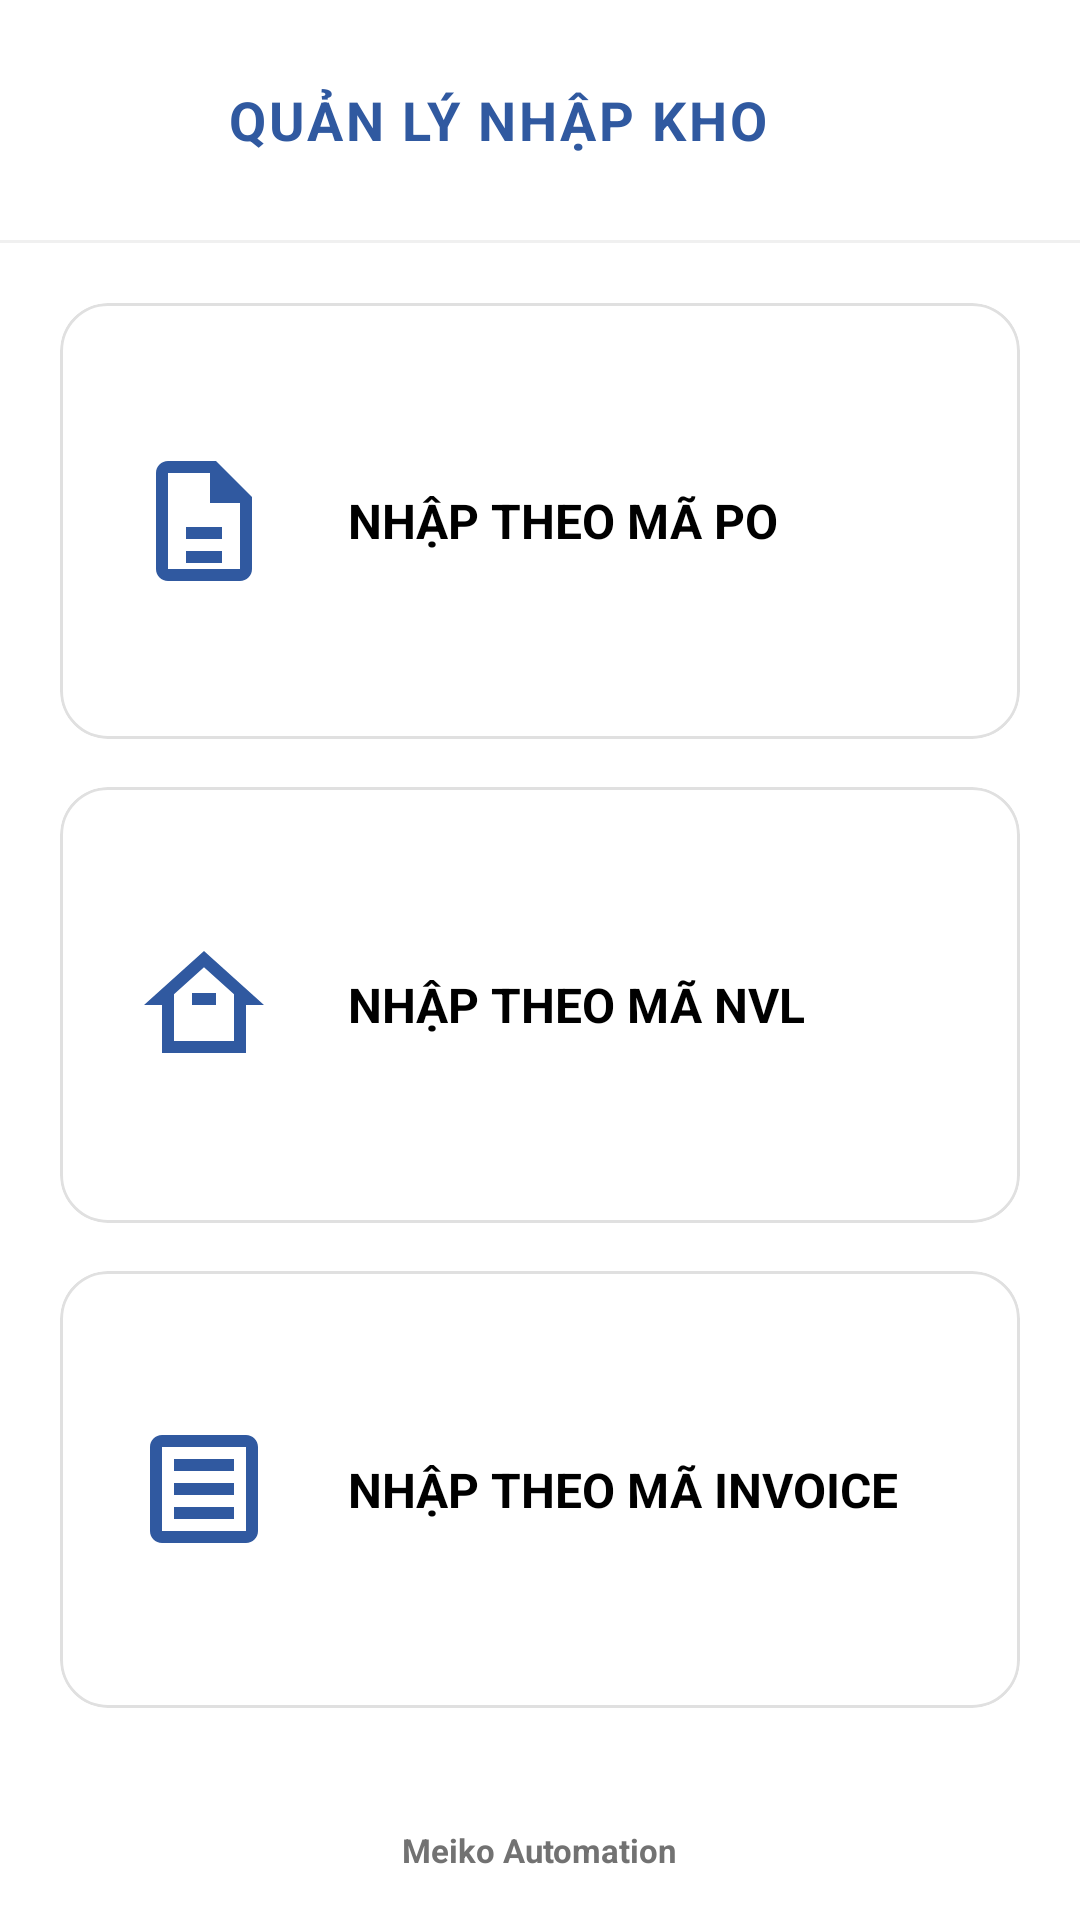

Reconstruct the res/layout file that produces this screen, plus the resources it refers to.
<!-- AndroidManifest.xml: application theme Theme.Pda -->
<!-- res/layout/activity_quan_ly_nhap_kho.xml -->
<?xml version="1.0" encoding="utf-8"?>
<androidx.constraintlayout.widget.ConstraintLayout xmlns:android="http://schemas.android.com/apk/res/android"
    xmlns:app="http://schemas.android.com/apk/res-auto"
    android:layout_width="match_parent"
    android:layout_height="match_parent"
    android:background="@color/white">

    
    <LinearLayout
        android:id="@+id/layoutHeader"
        android:layout_width="match_parent"
        android:layout_height="wrap_content"
        android:gravity="center_vertical"
        android:orientation="horizontal"
        android:paddingHorizontal="16dp"
        android:paddingVertical="16dp"
        app:layout_constraintTop_toTopOf="parent">

        <ImageView
            android:id="@+id/btnBack"
            android:layout_width="48dp"
            android:layout_height="48dp"
            android:background="?attr/selectableItemBackgroundBorderless"
            android:clickable="true"
            android:contentDescription="@string/desc_back"
            android:focusable="true"
            android:padding="8dp"
            android:src="@drawable/ic_back"
            app:tint="@color/primary" />

        <TextView
            android:layout_width="wrap_content"
            android:layout_height="wrap_content"
            android:layout_marginStart="12dp"
            android:text="QUẢN LÝ NHẬP KHO"
            android:textColor="@color/primary"
            android:textSize="18sp"
            android:textStyle="bold"
            android:letterSpacing="0.05" />
    </LinearLayout>

    <View
        android:id="@+id/headerDivider"
        android:layout_width="match_parent"
        android:layout_height="1dp"
        android:background="#F0F0F0"
        app:layout_constraintTop_toBottomOf="@id/layoutHeader" />

    
    <androidx.core.widget.NestedScrollView
        android:layout_width="match_parent"
        android:layout_height="0dp"
        android:fillViewport="true"
        app:layout_constraintBottom_toTopOf="@+id/layoutFooter"
        app:layout_constraintTop_toBottomOf="@id/headerDivider">

        <LinearLayout
            android:layout_width="match_parent"
            android:layout_height="wrap_content"
            android:orientation="vertical"
            android:padding="20dp">

            
            <com.google.android.material.card.MaterialCardView
                android:id="@+id/cardPo"
                android:layout_width="match_parent"
                android:layout_height="0dp"
                android:layout_weight="1"
                android:layout_marginBottom="16dp"
                android:clickable="true"
                android:focusable="true"
                app:cardCornerRadius="16dp"
                app:cardElevation="0dp"
                app:strokeWidth="1dp"
                app:strokeColor="#E0E0E0">

                <LinearLayout
                    android:layout_width="match_parent"
                    android:layout_height="match_parent"
                    android:gravity="center_vertical"
                    android:orientation="horizontal"
                    android:paddingHorizontal="24dp">

                    <ImageView
                        android:layout_width="48dp"
                        android:layout_height="48dp"
                        android:src="@drawable/ic_po"
                        app:tint="@color/primary"
                        android:contentDescription="Mã PO" />

                    <TextView
                        android:layout_width="wrap_content"
                        android:layout_height="wrap_content"
                        android:layout_marginStart="24dp"
                        android:text="NHẬP THEO MÃ PO"
                        android:textColor="@color/black"
                        android:textSize="16sp"
                        android:textStyle="bold" />
                </LinearLayout>
            </com.google.android.material.card.MaterialCardView>

            
            <com.google.android.material.card.MaterialCardView
                android:id="@+id/cardMaterial"
                android:layout_width="match_parent"
                android:layout_height="0dp"
                android:layout_weight="1"
                android:layout_marginBottom="16dp"
                android:clickable="true"
                android:focusable="true"
                app:cardCornerRadius="16dp"
                app:cardElevation="0dp"
                app:strokeWidth="1dp"
                app:strokeColor="#E0E0E0">

                <LinearLayout
                    android:layout_width="match_parent"
                    android:layout_height="match_parent"
                    android:gravity="center_vertical"
                    android:orientation="horizontal"
                    android:paddingHorizontal="24dp">

                    <ImageView
                        android:layout_width="48dp"
                        android:layout_height="48dp"
                        android:src="@drawable/ic_material"
                        app:tint="@color/primary"
                        android:contentDescription="Mã NVL" />

                    <TextView
                        android:layout_width="wrap_content"
                        android:layout_height="wrap_content"
                        android:layout_marginStart="24dp"
                        android:text="NHẬP THEO MÃ NVL"
                        android:textColor="@color/black"
                        android:textSize="16sp"
                        android:textStyle="bold" />
                </LinearLayout>
            </com.google.android.material.card.MaterialCardView>

            
            <com.google.android.material.card.MaterialCardView
                android:id="@+id/cardInvoice"
                android:layout_width="match_parent"
                android:layout_height="0dp"
                android:layout_weight="1"
                android:layout_marginBottom="4dp"
                android:clickable="true"
                android:focusable="true"
                app:cardCornerRadius="16dp"
                app:cardElevation="0dp"
                app:strokeWidth="1dp"
                app:strokeColor="#E0E0E0">

                <LinearLayout
                    android:layout_width="match_parent"
                    android:layout_height="match_parent"
                    android:gravity="center_vertical"
                    android:orientation="horizontal"
                    android:paddingHorizontal="24dp">

                    <ImageView
                        android:layout_width="48dp"
                        android:layout_height="48dp"
                        android:src="@drawable/ic_invoice"
                        app:tint="@color/primary"
                        android:contentDescription="Mã Invoice" />

                    <TextView
                        android:layout_width="wrap_content"
                        android:layout_height="wrap_content"
                        android:layout_marginStart="24dp"
                        android:text="NHẬP THEO MÃ INVOICE"
                        android:textColor="@color/black"
                        android:textSize="16sp"
                        android:textStyle="bold" />
                </LinearLayout>
            </com.google.android.material.card.MaterialCardView>

        </LinearLayout>
    </androidx.core.widget.NestedScrollView>

    
    <LinearLayout
        android:id="@+id/layoutFooter"
        android:layout_width="match_parent"
        android:layout_height="wrap_content"
        android:gravity="center"
        android:padding="16dp"
        app:layout_constraintBottom_toBottomOf="parent">

        <TextView
            android:layout_width="wrap_content"
            android:layout_height="wrap_content"
            android:text="Meiko Automation"
            android:textColor="@color/gray_medium"
            android:textSize="11sp"
            android:textStyle="bold" />
    </LinearLayout>

</androidx.constraintlayout.widget.ConstraintLayout>
<!-- resources referenced by this layout -->
<resources>
  <color name="black">#FF000000</color>
  <color name="gray_medium">#727272</color>
  <color name="primary">#3059A0</color>
  <color name="white">#FFFFFFFF</color>
  <!-- drawable ic_invoice (drawable) -->
  <vector xmlns:android="http://schemas.android.com/apk/res/android"
      android:width="24dp"
      android:height="24dp"
      android:viewportWidth="24"
      android:viewportHeight="24">
      <path
          android:fillColor="@color/primary"
          android:pathData="M19,3H5C3.9,3 3,3.9 3,5v14c0,1.1 0.9,2 2,2h14c1.1,0 2,-0.9 2,-2V5C21,3.9 20.1,3 19,3zM19,19H5V5h14V19zM7,15h10v2H7V15zM7,7h10v2H7V7zM7,11h10v2H7V11z" />
  </vector>
  <!-- drawable ic_material (drawable) -->
  <vector xmlns:android="http://schemas.android.com/apk/res/android"
      android:width="24dp"
      android:height="24dp"
      android:viewportWidth="24"
      android:viewportHeight="24">
      <path
          android:fillColor="@color/primary"
          android:pathData="M12,3L2,12h3v8h14v-8h3L12,3zM17,18H7v-7.81l5-4.5l5,4.5V18zM10,10h4v2h-4V10z" />
  </vector>
  <!-- drawable ic_po (drawable) -->
  <vector xmlns:android="http://schemas.android.com/apk/res/android"
      android:width="24dp"
      android:height="24dp"
      android:viewportWidth="24"
      android:viewportHeight="24">
      <path
          android:fillColor="@color/primary"
          android:pathData="M14,2H6C4.9,2 4,2.9 4,4v16c0,1.1 0.9,2 2,2h12c1.1,0 2,-0.9 2,-2V8L14,2zM18,20H6V4h7v5h5V20zM9,13h6v2H9V13zM9,17h6v2H9V17z" />
  </vector>
  <string name="desc_back">Quay lại</string>
  <style name="Theme.Pda" parent="Theme.MaterialComponents.Light.NoActionBar">
          
          <item name="colorPrimary">@color/primary</item>
          <item name="colorPrimaryVariant">@color/primary_dark</item>
          <item name="colorOnPrimary">@color/white</item>
          
          <item name="colorSecondary">@color/accent</item>
          <item name="colorSecondaryVariant">@color/accent</item>
          <item name="colorOnSecondary">@color/black</item>
          
          <item name="android:statusBarColor">?attr/colorPrimaryVariant</item>
      </style>
  <color name="primary_dark">#01579B</color>
  <color name="accent">#FFCC05</color>
</resources>
